Dataset: images (GitHub, 2026-1-NCC5/Projeto10). Classes: acucar, arroz, cafe, feijao, macarrao, outros.

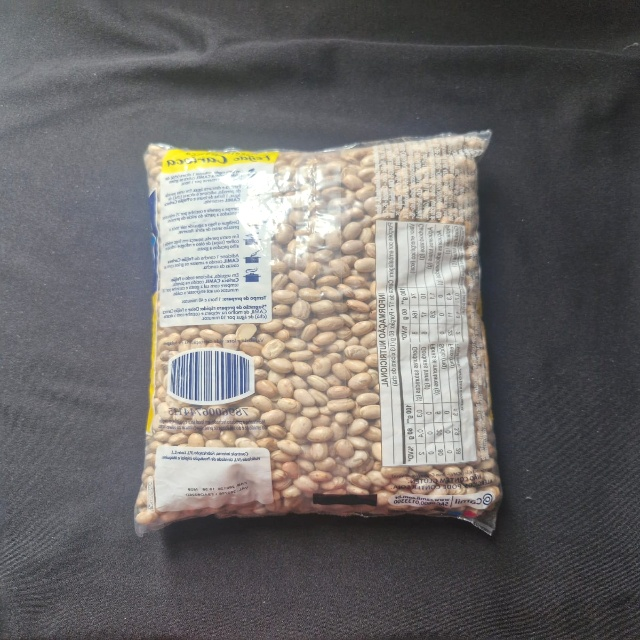
Label: feijao

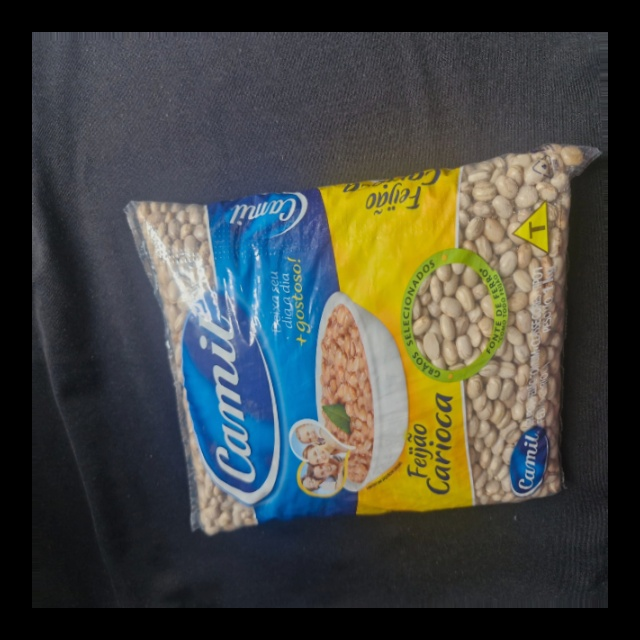
Label: feijao

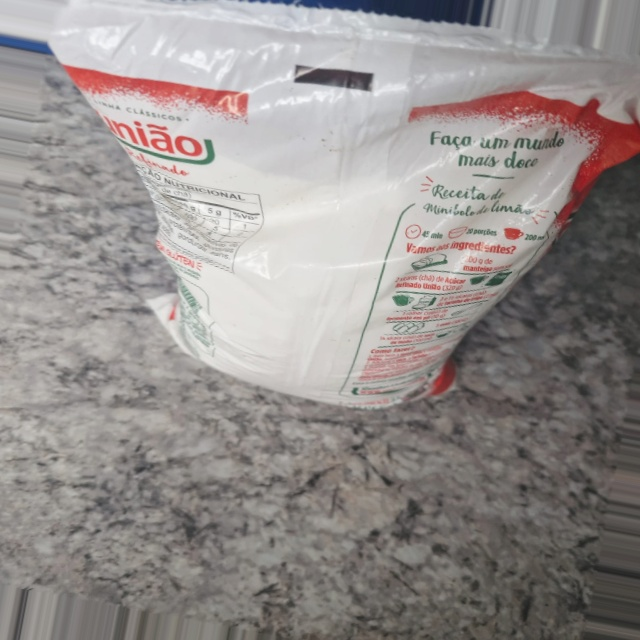
Label: outros

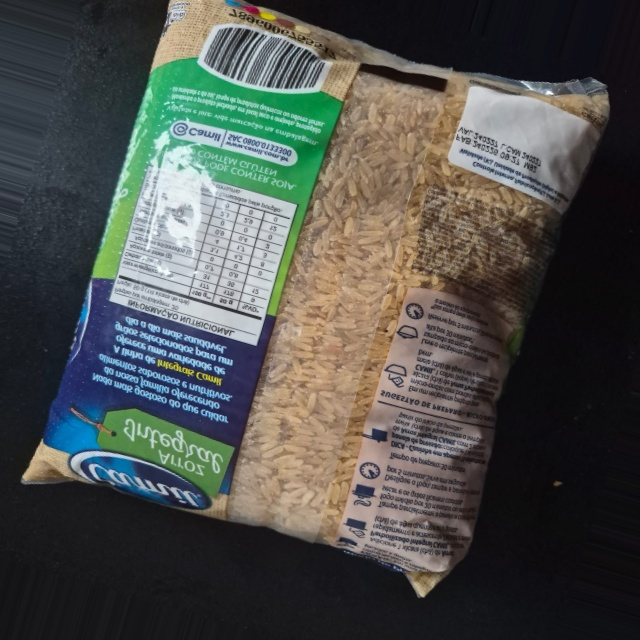
Label: arroz

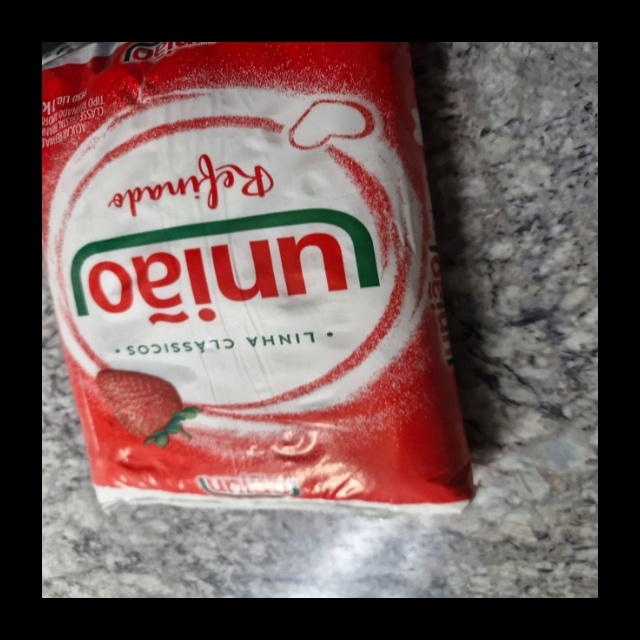
Label: outros

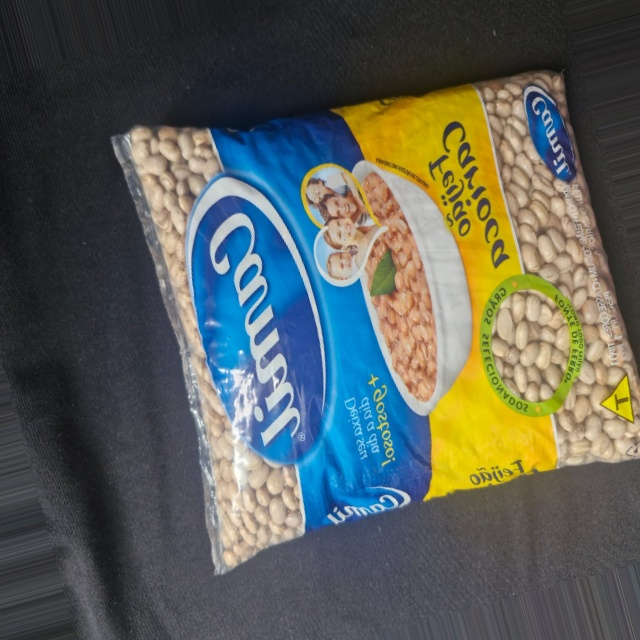
Label: feijao
